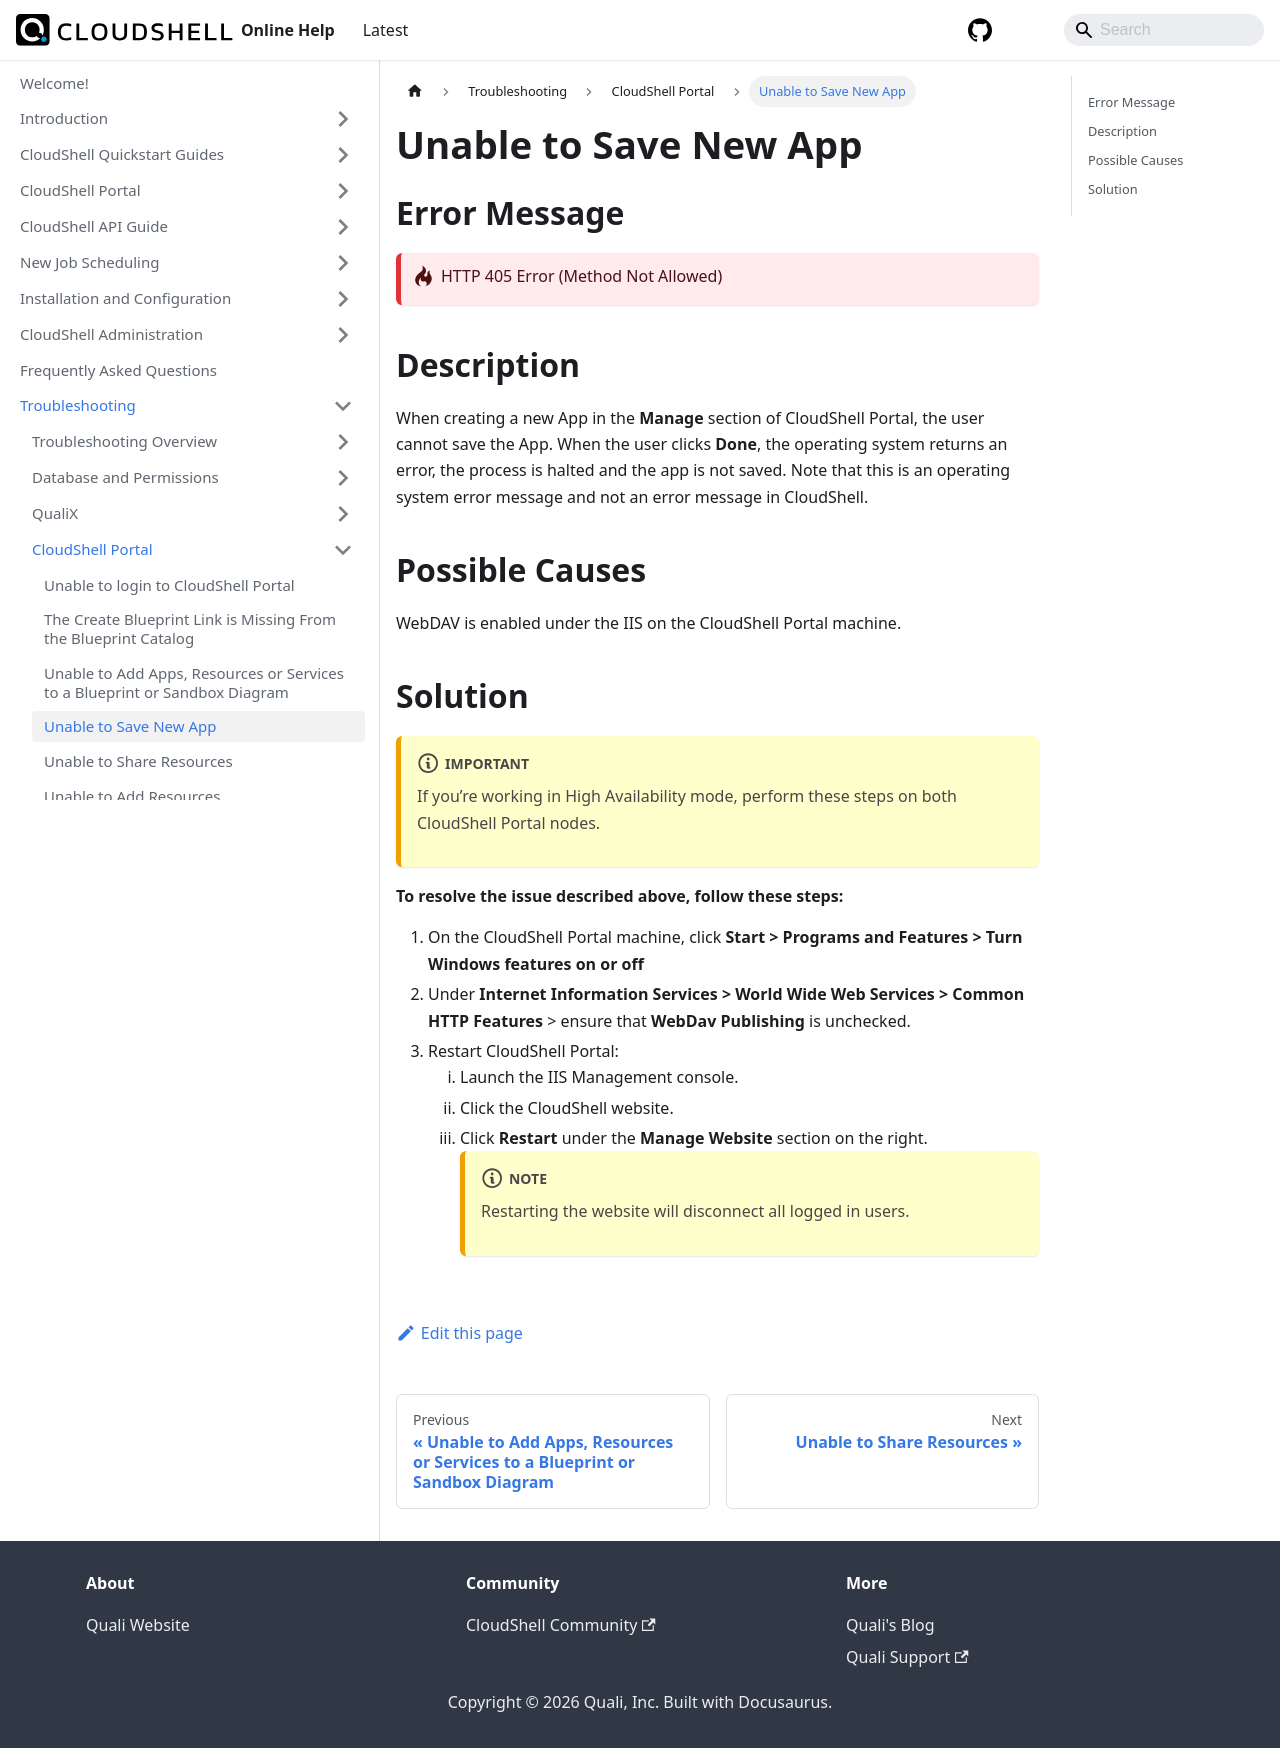

repository: QualiSystems/cloudshell-help · page: troubleshooting/cloudshell-portal/unable-to-save-new-app.html · generator: docusaurus

---
sidebar_position: 5
---

# Unable to Save New App

## Error Message

:::danger-one-line
HTTP 405 Error (Method Not Allowed)
:::
## Description

When creating a new App in the **Manage** section of CloudShell Portal, the user cannot save the App. When the user clicks **Done**, the operating system returns an error, the process is halted and the app is not saved. Note that this is an operating system error message and not an error message in CloudShell.

## Possible Causes

WebDAV is enabled under the IIS on the CloudShell Portal machine.

## Solution

:::note Important
If you’re working in High Availability mode, perform these steps on both CloudShell Portal nodes.
:::

**To resolve the issue described above, follow these steps:**

1. On the CloudShell Portal machine, click **Start > Programs and Features > Turn Windows features on or off**
2. Under **Internet Information Services > World Wide Web Services > Common HTTP Features** > ensure that **WebDav Publishing** is unchecked.
3. Restart CloudShell Portal:
    1. Launch the IIS Management console.
    2. Click the CloudShell website.
    3. Click **Restart** under the **Manage Website** section on the right.
        :::note
        Restarting the website will disconnect all logged in users.
        :::
